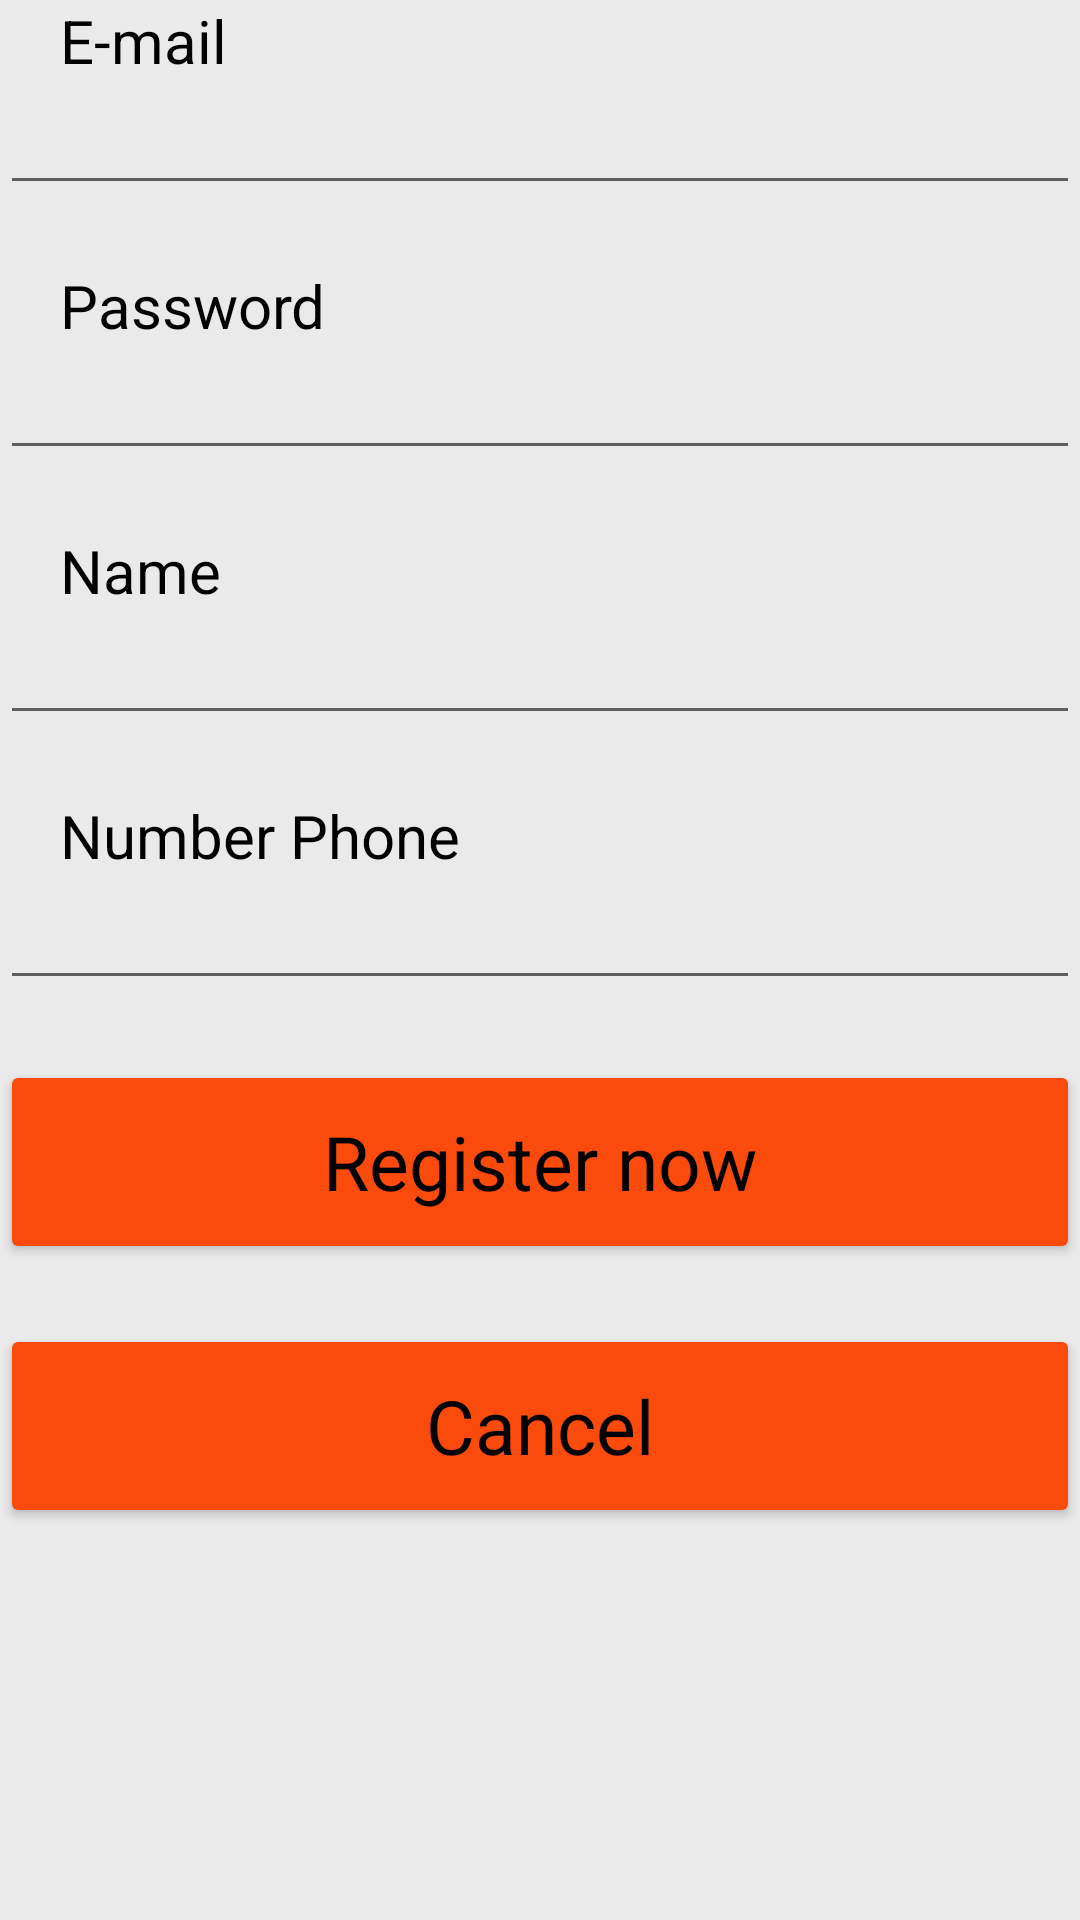

The Android layout XML behind this screen, and the referenced resources:
<!-- AndroidManifest.xml: application theme Theme.Dir -->
<!-- res/layout/activity_sign_up_screen.xml -->
<?xml version="1.0" encoding="utf-8"?>
<ScrollView xmlns:android="http://schemas.android.com/apk/res/android"
    xmlns:app="http://schemas.android.com/apk/res-auto"
    xmlns:tools="http://schemas.android.com/tools"
    android:layout_width="match_parent"
    android:layout_height="match_parent"
    android:background="@color/grey"
    tools:context=".SignlnScreen">

    <LinearLayout
        android:layout_width="match_parent"
        android:layout_height="wrap_content"
        android:orientation="vertical">

        <ImageView
            android:id="@+id/imageView10"
            android:layout_width="match_parent"
            android:layout_height="wrap_content"
            app:srcCompat="@drawable/logo2"
            tools:layout_editor_absoluteX="-3dp"
            tools:layout_editor_absoluteY="-3dp"
            />

        <TextView
            android:id="@+id/textView6"
            android:layout_width="wrap_content"
            android:layout_height="wrap_content"
            android:text="E-mail"
            android:textSize="20sp"
            android:textColor="@color/black"
            android:layout_marginLeft="20dp"
           />

        <EditText
            android:id="@+id/editTextTextEmailAddress2"
            android:layout_width="match_parent"
            android:layout_height="wrap_content"
            android:ems="5"
            android:inputType="textEmailAddress"
            />

        <TextView
            android:id="@+id/text"
            android:layout_width="wrap_content"
            android:layout_height="wrap_content"
            android:text="Password"
            android:textSize="20sp"
            android:textColor="@color/black"
            android:layout_marginLeft="20dp"
            android:layout_marginTop="20dp"
            />

        <EditText
            android:id="@+id/editTextTextPassword2"
            android:layout_width="match_parent"
            android:layout_height="wrap_content"
            android:ems="10"
            android:inputType="textPassword"
            android:textColor="@color/black"/>


        <TextView
            android:id="@+id/text3"
            android:layout_width="wrap_content"
            android:layout_height="wrap_content"
            android:text="Name"
            android:textSize="20sp"
            android:textColor="@color/black"
            android:layout_marginLeft="20dp"
            android:layout_marginTop="20dp"/>

        <EditText
            android:id="@+id/FullName"
            android:layout_width="match_parent"
            android:layout_height="wrap_content"
            android:textColor="@color/black"
            />

        <TextView
            android:id="@+id/text4"
            android:layout_width="wrap_content"
            android:layout_height="wrap_content"
            android:text="Number Phone"
            android:textSize="20sp"
            android:textColor="@color/black"
            android:layout_marginLeft="20dp"
            android:layout_marginTop="20dp"
            />

        <EditText
            android:id="@+id/Phone"
            android:layout_width="match_parent"
            android:layout_height="wrap_content"
            android:textColor="@color/black"
            android:inputType="phone"/>

        <Button
            android:layout_width="match_parent"
            android:layout_height="wrap_content"
            style="@style/styleOnOffButton"
            android:text="Register now"
            android:layout_marginTop="20dp"
            android:onClick="signIn"
            />

        <Button
            android:layout_width="match_parent"
            android:layout_height="wrap_content"
            style="@style/styleOnOffButton"
            android:text="Cancel"
            android:layout_marginTop="20dp"
            android:onClick="onClickCancel"
            />

    </LinearLayout>
</ScrollView>
<!-- resources referenced by this layout -->
<resources>
  <color name="black">#FF000000</color>
  <color name="grey">#EAEAEA</color>
  <style name="styleOnOffButton">
          <item name="android:backgroundTint">@color/red_on_boarding</item>
          <item name="android:width">157dp</item>
          <item name="android:height">68dp</item>
          <item name="android:top">574dp</item>
          <item name="android:bottom">15dp</item>
          <item name="android:textColor">@color/black</item>
          <item name="fontFamily">@font/italiana</item>
          <item name="cornerRadius">30dp</item>
          <item name="android:textSize">25dp</item>
          <item name="android:textAllCaps">false</item>
      </style>
  <style name="Theme.Dir" parent="Theme.MaterialComponents.DayNight.NoActionBar">
          
          <item name="colorPrimary">@color/purple_500</item>
          <item name="colorPrimaryVariant">@color/purple_700</item>
          <item name="colorOnPrimary">@color/white</item>
          
          <item name="colorSecondary">@color/teal_200</item>
          <item name="colorSecondaryVariant">@color/teal_700</item>
          <item name="colorOnSecondary">@color/black</item>
          
          <item name="android:statusBarColor" tools:targetApi="l">?attr/colorPrimaryVariant</item>
          
      </style>
  <color name="red_on_boarding">#FA4A0C</color>
  <color name="purple_500">#FF6200EE</color>
  <color name="purple_700">#FF3700B3</color>
  <color name="white">#FFFFFFFF</color>
  <color name="teal_200">#FF03DAC5</color>
  <color name="teal_700">#FF018786</color>
</resources>
